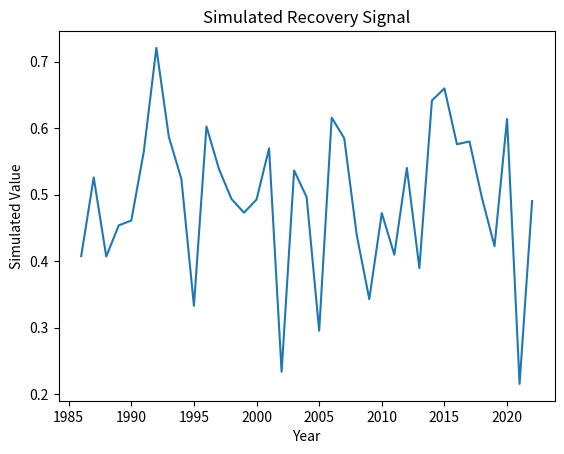

This figure's Python source:
"""
Script: seed_source_mapping_02.py
Author: Lisa
Description: Placeholder for EO-based forest recovery analysis on topic: seed_source_mapping
"""

import numpy as np
import pandas as pd
import matplotlib.pyplot as plt

def run_seed_source_mapping():
    years = np.arange(1986, 2023)
    values = np.random.normal(loc=0.5, scale=0.1, size=len(years))
    trend = np.polyfit(years, values, 1)
    print(f"Simulated trend slope: {trend[0]:.4f}")
    plt.plot(years, values)
    plt.title('Simulated Recovery Signal')
    plt.xlabel('Year')
    plt.ylabel('Simulated Value')
    plt.savefig(f'output_plot_%s_%02d.png')


if __name__ == "__main__":
    run_seed_source_mapping()
